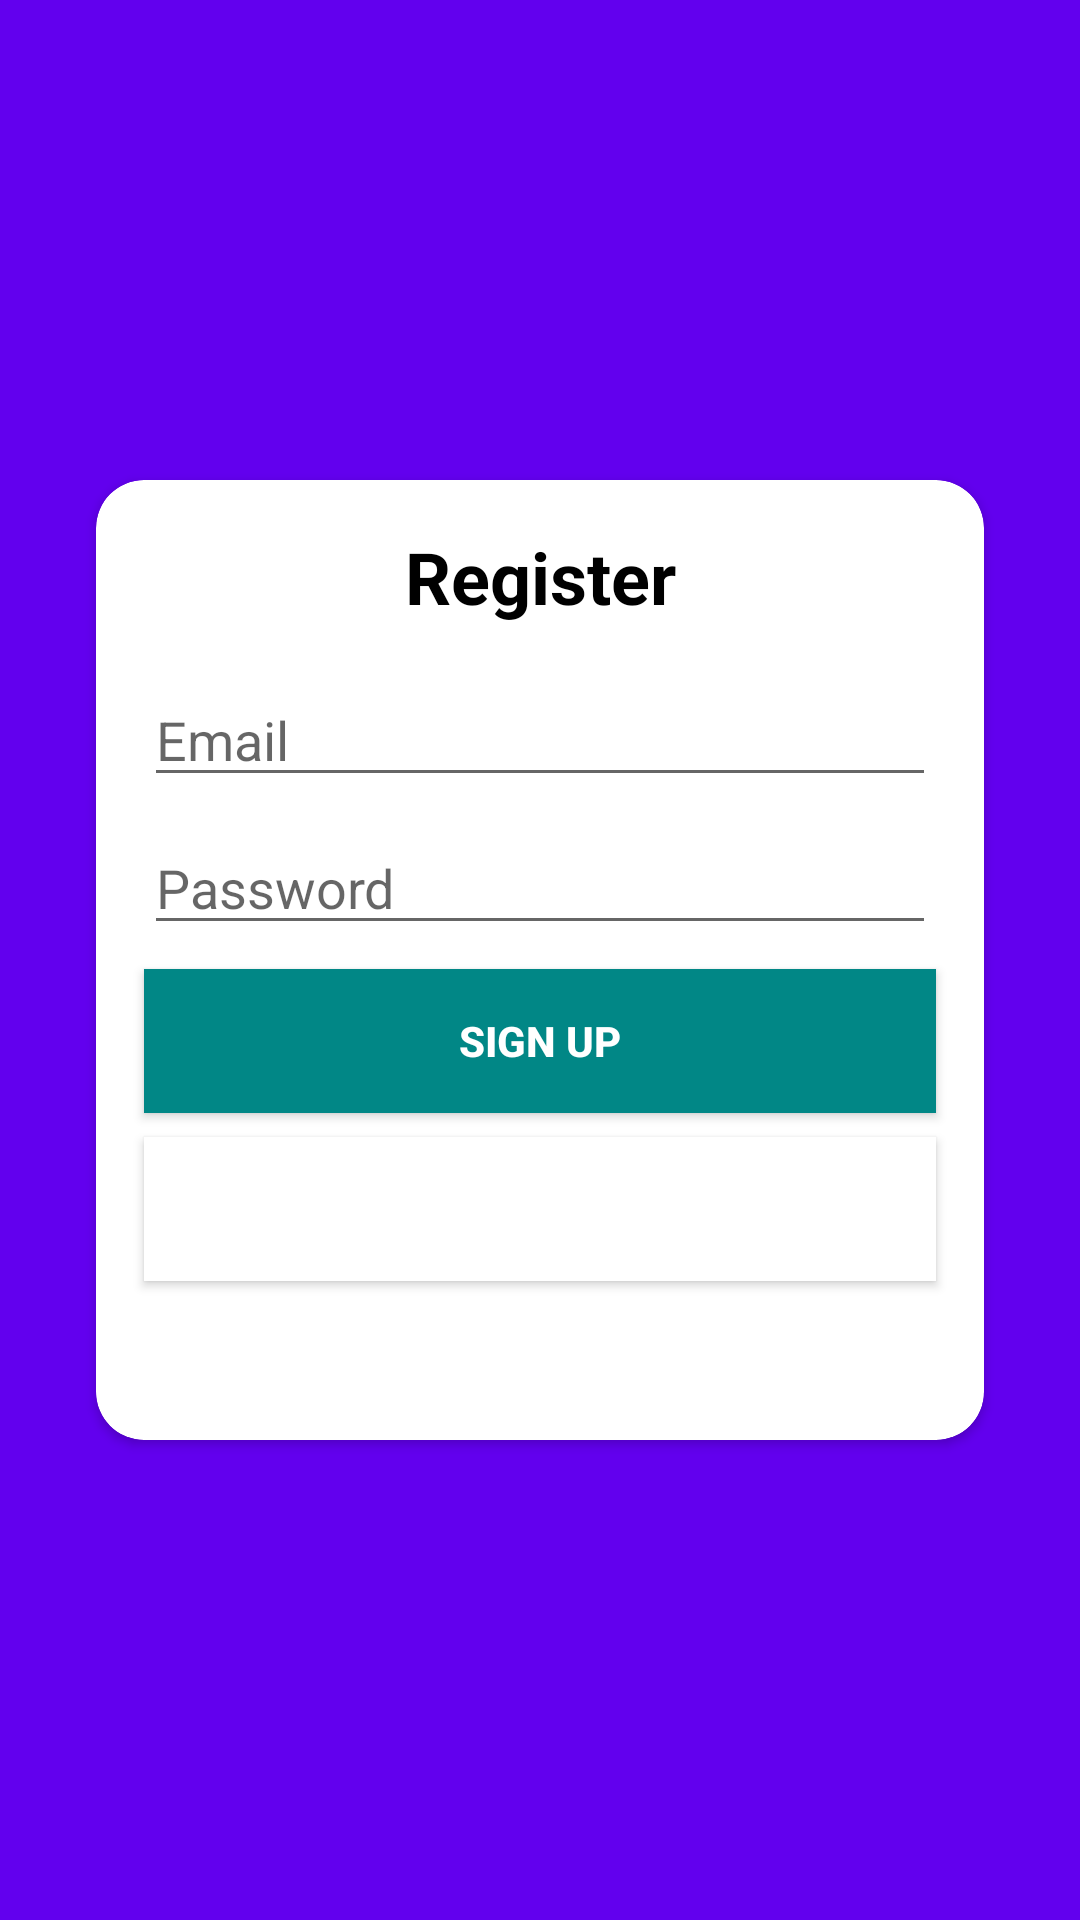

Layout XML and referenced resources for this Android screen:
<!-- AndroidManifest.xml: application theme Theme.ProjectSkom -->
<!-- res/layout/activity_register.xml -->
<?xml version="1.0" encoding="utf-8"?>
<androidx.constraintlayout.widget.ConstraintLayout xmlns:android="http://schemas.android.com/apk/res/android"
    xmlns:app="http://schemas.android.com/apk/res-auto"
    xmlns:tools="http://schemas.android.com/tools"
    android:layout_width="match_parent"
    android:layout_height="match_parent"
    tools:context=".login.RegisterActivity"

    android:background="@color/purple_500">

    <androidx.cardview.widget.CardView
        android:id="@+id/cardView"
        android:layout_width="0dp"
        android:layout_height="320dp"
        android:layout_marginStart="32dp"
        android:layout_marginEnd="32dp"
        app:cardCornerRadius="16dp"
        app:layout_constraintBottom_toBottomOf="parent"
        app:layout_constraintEnd_toEndOf="parent"
        app:layout_constraintStart_toStartOf="parent"
        app:layout_constraintTop_toTopOf="parent">
        <androidx.constraintlayout.widget.ConstraintLayout
            android:layout_width="match_parent"
            android:layout_height="match_parent">

            <EditText
                android:id="@+id/etEmail"
                android:layout_width="0dp"
                android:layout_height="wrap_content"
                android:layout_marginStart="16dp"
                android:layout_marginTop="16dp"
                android:layout_marginEnd="16dp"
                android:ems="10"
                android:hint="Email"
                android:inputType="textEmailAddress"
                android:textColor="@color/purple_200"
                app:layout_constraintEnd_toEndOf="parent"
                app:layout_constraintHorizontal_bias="0.0"
                app:layout_constraintStart_toStartOf="parent"
                app:layout_constraintTop_toBottomOf="@+id/textView" />

            <TextView
                android:id="@+id/textView"
                android:layout_width="wrap_content"
                android:layout_height="wrap_content"
                android:layout_marginTop="16dp"
                android:text="Register"
                android:textColor="@color/black"
                android:textSize="24sp"
                android:textStyle="bold"
                app:layout_constraintEnd_toEndOf="parent"
                app:layout_constraintStart_toStartOf="parent"
                app:layout_constraintTop_toTopOf="parent" />

            <EditText
                android:id="@+id/etPassword"
                android:layout_width="0dp"
                android:layout_height="wrap_content"
                android:layout_marginTop="8dp"
                android:ems="10"
                android:hint="Password"
                android:inputType="textPassword"
                app:layout_constraintEnd_toEndOf="@+id/etEmail"
                app:layout_constraintStart_toStartOf="@+id/etEmail"
                app:layout_constraintTop_toBottomOf="@+id/etEmail" />

            <Button
                android:id="@+id/btnSignUp"
                android:layout_width="0dp"
                android:layout_height="wrap_content"
                android:layout_marginTop="8dp"
                android:background="@color/teal_700"
                android:text="Sign Up"
                android:textColor="#FFFFFF"
                android:textStyle="bold"
                app:layout_constraintEnd_toEndOf="@+id/etPassword"
                app:layout_constraintStart_toStartOf="@+id/etPassword"
                app:layout_constraintTop_toBottomOf="@+id/etPassword" />

            <Button
                android:id="@+id/btnRegister"
                android:layout_width="0dp"
                android:layout_height="wrap_content"
                android:layout_marginTop="8dp"
                android:background="@color/white"
                android:text="Already have account? Login Here"
                android:textColor="#FFFFFF"
                android:textStyle="bold"
                app:layout_constraintEnd_toEndOf="@+id/btnSignUp"
                app:layout_constraintStart_toStartOf="@+id/btnSignUp"
                app:layout_constraintTop_toBottomOf="@+id/btnSignUp" />
        </androidx.constraintlayout.widget.ConstraintLayout>
    </androidx.cardview.widget.CardView>

</androidx.constraintlayout.widget.ConstraintLayout>
<!-- resources referenced by this layout -->
<resources>
  <style name="Theme.ProjectSkom" parent="Theme.MaterialComponents.DayNight.DarkActionBar">
          
          <item name="colorPrimary">@color/purple_500</item>
          <item name="colorPrimaryVariant">@color/purple_700</item>
          <item name="colorOnPrimary">@color/white</item>
          
          <item name="colorSecondary">@color/teal_200</item>
          <item name="colorSecondaryVariant">@color/teal_700</item>
          <item name="colorOnSecondary">@color/black</item>
          
          <item name="android:statusBarColor" tools:targetApi="l">?attr/colorPrimaryVariant</item>
          
      </style>
  <!-- not gathered from this repository: default colours our renderer supplied (Android Studio template values) -->
  <color name="purple_200">#FFBB86FC</color>
  <color name="purple_500">#FF6200EE</color>
  <color name="purple_700">#FF3700B3</color>
  <color name="teal_200">#FF03DAC5</color>
  <color name="teal_700">#FF018786</color>
  <color name="black">#FF000000</color>
  <color name="white">#FFFFFFFF</color>
</resources>
